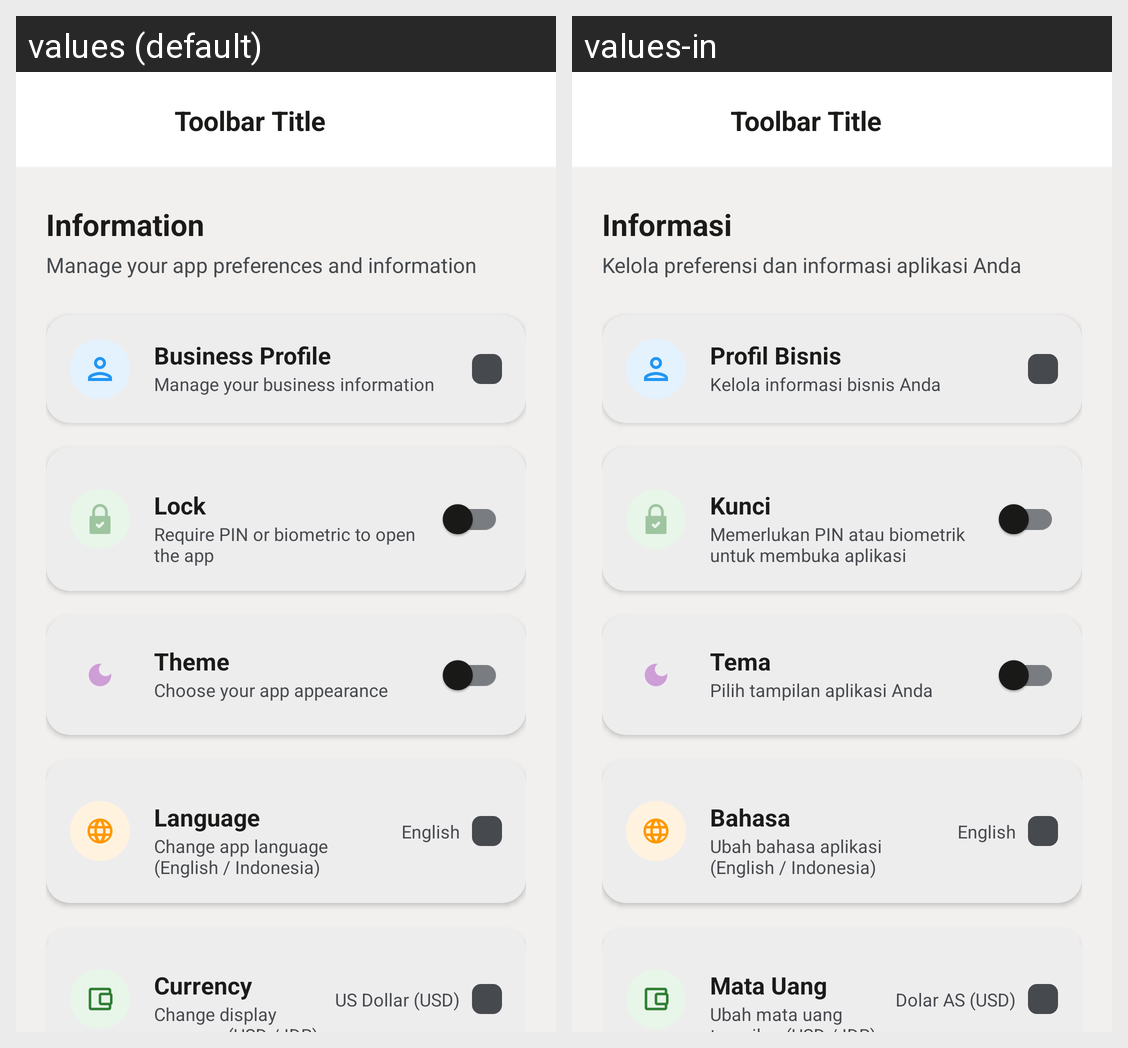

This grid shows one Android layout under two languages. Give, for every string resource on the screen, its name, the default text and each shown locale's text.
Android screen res/layout/activity_setting.xml rendered under 2 locales, left to right: values (default), values-in. Device: Nexus 5 (rendered at 1080×1920; each locale shown at half size, 540×960, under a caption strip naming it); theme Theme.Koinvois.
Strings drawn on this screen, with the default value and each locale's value (text and hints the layout hard-codes, and strings that could not be matched under every locale, appear in the picture but are not listed):

label_information
  values: Information
  values-in: Informasi

label_information_desc
  values: Manage your app preferences and information
  values-in: Kelola preferensi dan informasi aplikasi Anda

label_business_profile
  values: Business Profile
  values-in: Profil Bisnis

label_business_profile_desc
  values: Manage your business information
  values-in: Kelola informasi bisnis Anda

label_lock
  values: Lock
  values-in: Kunci

label_lock_desc
  values: Require PIN or biometric to open the app
  values-in: Memerlukan PIN atau biometrik untuk membuka aplikasi

label_theme
  values: Theme
  values-in: Tema

label_theme_desc
  values: Choose your app appearance
  values-in: Pilih tampilan aplikasi Anda

label_language
  values: Language
  values-in: Bahasa

label_language_desc
  values: Change app language (English / Indonesia)
  values-in: Ubah bahasa aplikasi (English / Indonesia)

language_english
  values: English
  values-in: English

label_currency
  values: Currency
  values-in: Mata Uang

label_currency_desc
  values: Change display currency (USD / IDR)
  values-in: Ubah mata uang tampilan (USD / IDR)

currency_usd
  values: US Dollar (USD)
  values-in: Dolar AS (USD)
